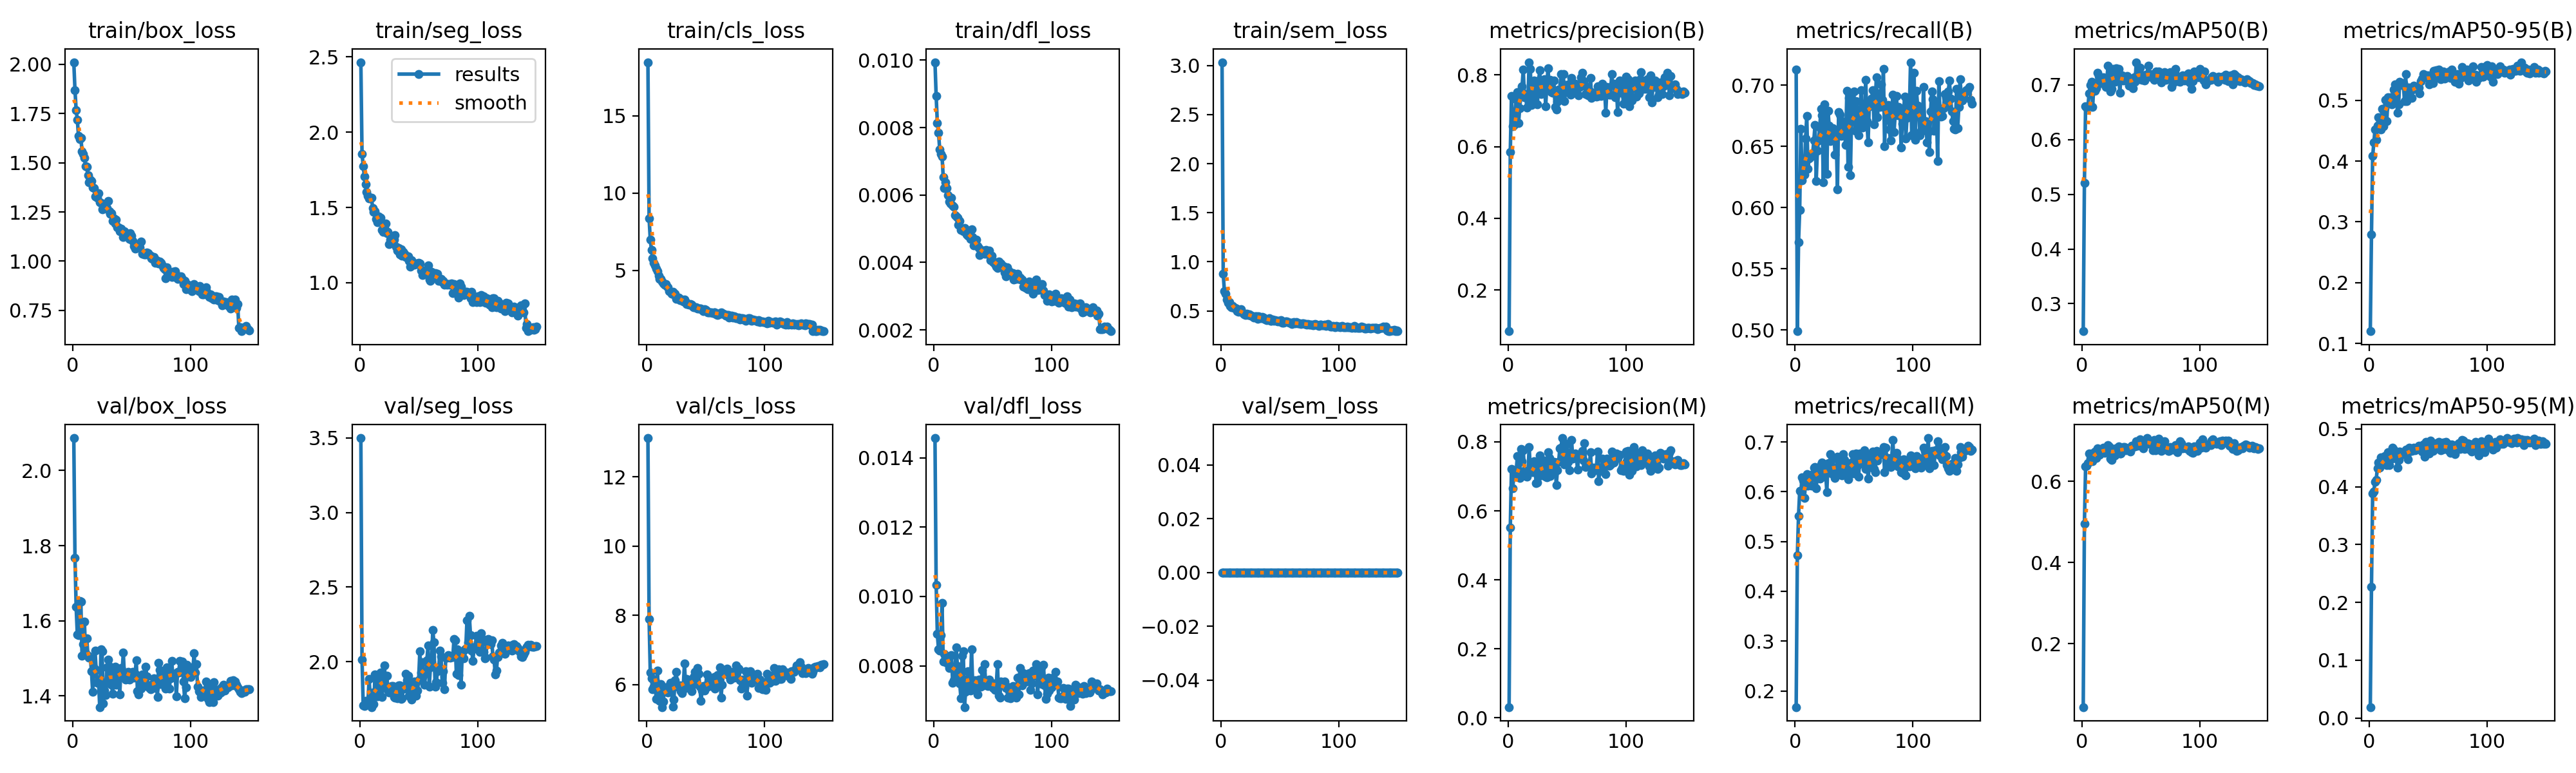

Data behind this chart, as committed beside it:
epoch, time, train/box_loss, train/seg_loss, train/cls_loss, train/dfl_loss, train/sem_loss, metrics/precision(B), metrics/recall(B), metrics/mAP50(B), metrics/mAP50-95(B), metrics/precision(M), metrics/recall(M), metrics/mAP50(M), metrics/mAP50-95(M), val/box_loss, val/seg_loss, val/cls_loss, val/dfl_loss, val/sem_loss, lr/pg0, lr/pg1, lr/pg2
1, 106.7, 2.01, 2.466, 18.47, 0.00994, 3.034, 0.0847, 0.713, 0.2497, 0.12, 0.0309, 0.1675, 0.04348, 0.01884, 2.086, 3.498, 13.12, 0.01457, 0, 7.8961e-05, 7.8961e-05, 0.08034
2, 215.3, 1.869, 1.855, 8.372, 0.00894, 0.8744, 0.5852, 0.4991, 0.5203, 0.279, 0.5511, 0.4725, 0.4951, 0.2267, 1.768, 2.017, 7.889, 0.01034, 0, 0.0001579, 0.0001579, 0.06042
3, 365.6, 1.768, 1.777, 7.013, 0.00814, 0.7018, 0.7411, 0.5716, 0.6606, 0.4083, 0.7214, 0.551, 0.6372, 0.3881, 1.636, 1.707, 6.346, 0.00892, 0, 0.0002358, 0.0002358, 0.0405
4, 454.3, 1.718, 1.706, 6.339, 0.00784, 0.674, 0.6574, 0.5982, 0.6587, 0.4305, 0.6661, 0.6022, 0.6381, 0.3922, 1.563, 1.704, 6.169, 0.00848, 0, 0.0003126, 0.0003126, 0.02057
5, 511.3, 1.636, 1.655, 5.789, 0.00736, 0.6179, 0.6601, 0.6643, 0.6606, 0.452, 0.6989, 0.6004, 0.6458, 0.4085, 1.562, 1.741, 5.869, 0.00844, 0, 0.0003884, 0.0003884, 0.0006482
6, 594.2, 1.621, 1.603, 5.482, 0.00722, 0.5825, 0.6902, 0.6224, 0.6845, 0.4355, 0.7062, 0.6291, 0.6697, 0.4121, 1.652, 1.73, 5.931, 0.00889, 0, 0.0003868, 0.0003868, 0.0003868
7, 739.7, 1.626, 1.579, 5.319, 0.00715, 0.5875, 0.7325, 0.6295, 0.6996, 0.4589, 0.7138, 0.6223, 0.6565, 0.4321, 1.651, 1.728, 6.149, 0.00982, 0, 0.0003842, 0.0003842, 0.0003842
8, 849.9, 1.557, 1.561, 5.134, 0.00653, 0.5489, 0.752, 0.6268, 0.706, 0.4727, 0.7596, 0.587, 0.6695, 0.4415, 1.507, 1.883, 5.574, 0.00812, 0, 0.0003815, 0.0003815, 0.0003815
9, 931.8, 1.543, 1.558, 4.947, 0.0062, 0.5369, 0.6654, 0.6563, 0.6596, 0.4528, 0.7041, 0.6223, 0.6499, 0.4334, 1.538, 1.762, 6.397, 0.00835, 0, 0.0003789, 0.0003789, 0.0003789
10, 1017, 1.526, 1.565, 4.675, 0.00637, 0.5473, 0.7077, 0.675, 0.7009, 0.4526, 0.6948, 0.6355, 0.667, 0.4503, 1.598, 1.697, 5.614, 0.00827, 0, 0.0003762, 0.0003762, 0.0003762
11, 1122, 1.482, 1.497, 4.462, 0.0062, 0.5325, 0.7463, 0.6318, 0.6888, 0.4857, 0.7801, 0.6122, 0.6744, 0.444, 1.513, 1.796, 5.525, 0.00809, 0, 0.0003736, 0.0003736, 0.0003736
12, 1209, 1.478, 1.471, 4.457, 0.006, 0.5278, 0.7681, 0.64, 0.6939, 0.4572, 0.743, 0.6243, 0.6585, 0.4396, 1.553, 1.716, 6.005, 0.00819, 0, 0.000371, 0.000371, 0.000371
13, 1315, 1.436, 1.474, 4.289, 0.0058, 0.525, 0.8147, 0.6411, 0.7214, 0.4875, 0.7763, 0.626, 0.6819, 0.4531, 1.507, 1.917, 5.347, 0.00793, 0, 0.0003683, 0.0003683, 0.0003683
14, 1398, 1.401, 1.422, 4.166, 0.00575, 0.4996, 0.7377, 0.6437, 0.7155, 0.5004, 0.7166, 0.6117, 0.6718, 0.4494, 1.501, 1.775, 5.516, 0.008, 0, 0.0003657, 0.0003657, 0.0003657
15, 1498, 1.415, 1.402, 4.079, 0.00592, 0.4886, 0.7464, 0.6439, 0.7032, 0.4661, 0.7008, 0.6356, 0.6658, 0.4371, 1.501, 1.769, 5.856, 0.0083, 0, 0.000363, 0.000363, 0.000363
16, 1597, 1.406, 1.439, 4.118, 0.00568, 0.505, 0.7096, 0.6551, 0.7027, 0.5055, 0.6995, 0.6479, 0.6755, 0.4596, 1.466, 1.916, 5.909, 0.00751, 0, 0.0003604, 0.0003604, 0.0003604
17, 1696, 1.373, 1.407, 3.993, 0.00565, 0.5186, 0.7341, 0.6676, 0.7055, 0.5028, 0.7097, 0.6493, 0.675, 0.4369, 1.41, 1.819, 5.813, 0.00758, 0, 0.0003578, 0.0003578, 0.0003578
18, 1776, 1.372, 1.434, 3.932, 0.00541, 0.4853, 0.8357, 0.6217, 0.7133, 0.505, 0.7851, 0.6067, 0.6831, 0.4511, 1.475, 1.928, 5.774, 0.00785, 0, 0.0003551, 0.0003551, 0.0003551
19, 1872, 1.329, 1.351, 3.682, 0.00537, 0.469, 0.8173, 0.6466, 0.7035, 0.4939, 0.7211, 0.6371, 0.6708, 0.4491, 1.521, 1.764, 5.955, 0.00854, 0, 0.0003525, 0.0003525, 0.0003525
20, 1995, 1.33, 1.336, 3.622, 0.00532, 0.4638, 0.7167, 0.6547, 0.696, 0.5037, 0.7192, 0.6412, 0.679, 0.4673, 1.469, 1.879, 6.055, 0.008, 0, 0.0003498, 0.0003498, 0.0003498
21, 2116, 1.321, 1.362, 3.483, 0.00511, 0.4592, 0.7355, 0.6655, 0.7088, 0.5176, 0.7129, 0.627, 0.6757, 0.4641, 1.434, 1.976, 6.049, 0.00775, 0, 0.0003472, 0.0003472, 0.0003472
22, 2207, 1.344, 1.393, 3.622, 0.00524, 0.4731, 0.7846, 0.6805, 0.7343, 0.5264, 0.7443, 0.6555, 0.6901, 0.4537, 1.44, 1.838, 5.351, 0.00749, 0, 0.0003446, 0.0003446, 0.0003446
23, 2332, 1.299, 1.329, 3.475, 0.00496, 0.457, 0.7545, 0.6757, 0.7137, 0.5245, 0.7194, 0.6584, 0.6869, 0.449, 1.37, 1.909, 5.565, 0.00707, 0, 0.0003419, 0.0003419, 0.0003419
24, 2425, 1.296, 1.336, 3.515, 0.00498, 0.465, 0.7621, 0.6206, 0.6875, 0.4802, 0.6808, 0.6305, 0.6567, 0.4332, 1.523, 1.81, 6.114, 0.00829, 0, 0.0003393, 0.0003393, 0.0003393
25, 2511, 1.264, 1.256, 3.153, 0.00493, 0.4533, 0.7184, 0.6845, 0.6922, 0.4935, 0.6816, 0.6514, 0.653, 0.4459, 1.519, 1.796, 6.365, 0.00842, 0, 0.0003366, 0.0003366, 0.0003366
26, 2589, 1.269, 1.288, 3.218, 0.00503, 0.4493, 0.7845, 0.6771, 0.7285, 0.5308, 0.724, 0.6384, 0.6802, 0.4604, 1.38, 1.823, 5.942, 0.00681, 0, 0.000334, 0.000334, 0.000334
27, 2713, 1.286, 1.3, 3.256, 0.00498, 0.4429, 0.8125, 0.6277, 0.7209, 0.5257, 0.7616, 0.5998, 0.6806, 0.4596, 1.415, 1.839, 5.939, 0.00725, 0, 0.0003314, 0.0003314, 0.0003314
28, 2789, 1.272, 1.272, 3.082, 0.00482, 0.4306, 0.7474, 0.6792, 0.7058, 0.5266, 0.7034, 0.6574, 0.6638, 0.4558, 1.402, 1.84, 5.967, 0.00733, 0, 0.0003287, 0.0003287, 0.0003287
29, 2878, 1.269, 1.287, 3.107, 0.0048, 0.4415, 0.7627, 0.6671, 0.73, 0.5285, 0.7302, 0.6389, 0.6823, 0.4568, 1.475, 1.763, 5.811, 0.00784, 0, 0.0003261, 0.0003261, 0.0003261
30, 2986, 1.306, 1.318, 3.142, 0.00482, 0.4441, 0.7645, 0.6546, 0.7075, 0.4987, 0.7213, 0.6751, 0.6833, 0.4594, 1.496, 1.761, 5.754, 0.00768, 0, 0.0003234, 0.0003234, 0.0003234
31, 3076, 1.253, 1.241, 3.017, 0.0047, 0.4172, 0.7885, 0.6631, 0.7288, 0.5428, 0.746, 0.6368, 0.6868, 0.4639, 1.434, 1.805, 5.939, 0.00728, 0, 0.0003208, 0.0003208, 0.0003208
32, 3147, 1.241, 1.212, 3.115, 0.00499, 0.4453, 0.7119, 0.6648, 0.6856, 0.4989, 0.6992, 0.6659, 0.6684, 0.454, 1.479, 1.758, 6.603, 0.00848, 0, 0.0003182, 0.0003182, 0.0003182
33, 3255, 1.245, 1.23, 2.956, 0.00475, 0.4344, 0.7725, 0.6608, 0.713, 0.5215, 0.698, 0.6422, 0.6692, 0.4471, 1.43, 1.842, 5.895, 0.00746, 0, 0.0003155, 0.0003155, 0.0003155
34, 3334, 1.204, 1.187, 2.847, 0.0045, 0.4238, 0.8189, 0.6434, 0.7168, 0.5211, 0.771, 0.628, 0.6771, 0.4673, 1.405, 1.841, 6.162, 0.00737, 0, 0.0003129, 0.0003129, 0.0003129
35, 3425, 1.218, 1.222, 2.822, 0.00463, 0.437, 0.7679, 0.6582, 0.7077, 0.5162, 0.7526, 0.6416, 0.6856, 0.4623, 1.465, 1.751, 6.037, 0.00758, 0, 0.0003102, 0.0003102, 0.0003102
36, 3528, 1.192, 1.18, 2.772, 0.00468, 0.4315, 0.7861, 0.6147, 0.7108, 0.5045, 0.7002, 0.6707, 0.6844, 0.4618, 1.478, 1.755, 6.002, 0.00751, 0, 0.0003076, 0.0003076, 0.0003076
37, 3619, 1.211, 1.205, 2.822, 0.00449, 0.4184, 0.7513, 0.6782, 0.7124, 0.5177, 0.7184, 0.6501, 0.6763, 0.4644, 1.43, 1.823, 5.986, 0.00718, 0, 0.000305, 0.000305, 0.000305
38, 3701, 1.17, 1.194, 2.783, 0.00442, 0.4101, 0.7509, 0.676, 0.716, 0.5244, 0.7221, 0.6552, 0.6824, 0.467, 1.471, 1.82, 5.8, 0.0076, 0, 0.0003023, 0.0003023, 0.0003023
39, 3796, 1.172, 1.173, 2.679, 0.00421, 0.4055, 0.7838, 0.6584, 0.7139, 0.5205, 0.7411, 0.643, 0.6814, 0.4635, 1.464, 1.919, 5.997, 0.00757, 0, 0.0002997, 0.0002997, 0.0002997
40, 3865, 1.153, 1.169, 2.637, 0.00425, 0.4094, 0.7099, 0.6708, 0.6989, 0.5219, 0.7393, 0.6329, 0.6788, 0.466, 1.404, 1.878, 6.206, 0.00739, 0, 0.000297, 0.000297, 0.000297
41, 3951, 1.164, 1.174, 2.64, 0.00436, 0.4245, 0.7038, 0.6642, 0.6989, 0.5187, 0.6752, 0.6751, 0.6744, 0.4667, 1.474, 1.909, 6.362, 0.00788, 0, 0.0002944, 0.0002944, 0.0002944
42, 4039, 1.146, 1.147, 2.623, 0.00435, 0.3994, 0.7255, 0.6608, 0.7025, 0.5215, 0.7177, 0.6645, 0.6881, 0.4706, 1.466, 1.773, 6.071, 0.00743, 0, 0.0002918, 0.0002918, 0.0002918
43, 4133, 1.122, 1.105, 2.526, 0.00426, 0.4012, 0.7599, 0.6512, 0.6941, 0.5112, 0.7413, 0.6395, 0.685, 0.4657, 1.515, 1.765, 6.48, 0.00805, 0, 0.0002891, 0.0002891, 0.0002891
44, 4232, 1.153, 1.151, 2.542, 0.00437, 0.4105, 0.742, 0.6955, 0.714, 0.532, 0.7803, 0.6532, 0.6891, 0.4642, 1.449, 1.749, 6.308, 0.0075, 0, 0.0002865, 0.0002865, 0.0002865
45, 4326, 1.138, 1.132, 2.538, 0.00425, 0.3974, 0.8023, 0.6332, 0.7058, 0.5357, 0.783, 0.6256, 0.6867, 0.4607, 1.443, 1.857, 5.945, 0.00744, 0, 0.0002838, 0.0002838, 0.0002838
46, 4422, 1.125, 1.119, 2.522, 0.00425, 0.4059, 0.7761, 0.6896, 0.7413, 0.5438, 0.811, 0.634, 0.6997, 0.4728, 1.46, 1.87, 5.52, 0.00741, 0, 0.0002812, 0.0002812, 0.0002812
47, 4495, 1.138, 1.127, 2.468, 0.00435, 0.4013, 0.8021, 0.6265, 0.7186, 0.5381, 0.7507, 0.6464, 0.6889, 0.4515, 1.465, 1.816, 5.824, 0.0076, 0, 0.0002786, 0.0002786, 0.0002786
48, 4580, 1.113, 1.125, 2.36, 0.00407, 0.3928, 0.7269, 0.6759, 0.7099, 0.5407, 0.7353, 0.6591, 0.6919, 0.4776, 1.443, 1.775, 5.954, 0.00743, 0, 0.0002759, 0.0002759, 0.0002759
49, 4659, 1.142, 1.129, 2.504, 0.0042, 0.3959, 0.7643, 0.6842, 0.7317, 0.5379, 0.7636, 0.6754, 0.7047, 0.4744, 1.46, 1.807, 5.829, 0.00749, 0, 0.0002733, 0.0002733, 0.0002733
50, 4759, 1.13, 1.131, 2.439, 0.00401, 0.3929, 0.7519, 0.6948, 0.7187, 0.5413, 0.7941, 0.6374, 0.6886, 0.4596, 1.449, 1.875, 5.965, 0.00736, 0, 0.0002706, 0.0002706, 0.0002706
51, 4827, 1.103, 1.127, 2.374, 0.00403, 0.4081, 0.7737, 0.6629, 0.7091, 0.5268, 0.7416, 0.6756, 0.6901, 0.4578, 1.464, 2.069, 6.291, 0.00749, 0, 0.000268, 0.000268, 0.000268
52, 4900, 1.078, 1.08, 2.292, 0.00396, 0.3805, 0.766, 0.6872, 0.7146, 0.5373, 0.7172, 0.6774, 0.6821, 0.48, 1.449, 1.93, 5.939, 0.00731, 0, 0.0002654, 0.0002654, 0.0002654
53, 4993, 1.063, 1.049, 2.276, 0.00387, 0.3802, 0.7458, 0.6798, 0.7076, 0.5307, 0.7651, 0.6527, 0.6988, 0.4691, 1.46, 1.998, 5.999, 0.00745, 0, 0.0002627, 0.0002627, 0.0002627
54, 5110, 1.067, 1.083, 2.274, 0.00383, 0.3882, 0.792, 0.6589, 0.718, 0.5288, 0.8054, 0.6301, 0.6957, 0.4615, 1.495, 1.908, 6.154, 0.00804, 0, 0.0002601, 0.0002601, 0.0002601
55, 5195, 1.085, 1.067, 2.283, 0.00402, 0.3943, 0.769, 0.6664, 0.7183, 0.5488, 0.7505, 0.6772, 0.7071, 0.4661, 1.413, 1.847, 5.949, 0.00714, 0, 0.0002574, 0.0002574, 0.0002574
56, 5268, 1.071, 1.07, 2.258, 0.00391, 0.393, 0.7755, 0.6962, 0.7346, 0.5482, 0.7615, 0.6608, 0.703, 0.4713, 1.403, 1.923, 6.104, 0.00709, 0, 0.0002548, 0.0002548, 0.0002548
57, 5351, 1.071, 1.072, 2.29, 0.00397, 0.3867, 0.7755, 0.6657, 0.72, 0.5495, 0.7671, 0.6666, 0.6923, 0.4749, 1.445, 2.012, 6.216, 0.00755, 0, 0.0002522, 0.0002522, 0.0002522
58, 5455, 1.101, 1.113, 2.282, 0.00386, 0.3784, 0.7563, 0.6753, 0.7194, 0.5376, 0.7632, 0.6556, 0.6991, 0.4668, 1.419, 2.109, 5.875, 0.00745, 0, 0.0002495, 0.0002495, 0.0002495
59, 5600, 1.036, 1.021, 2.182, 0.0039, 0.3791, 0.7648, 0.6803, 0.714, 0.5511, 0.7195, 0.6834, 0.6944, 0.477, 1.457, 1.836, 5.977, 0.00749, 0, 0.0002469, 0.0002469, 0.0002469
60, 5661, 1.041, 1.012, 2.139, 0.0037, 0.3629, 0.7429, 0.7046, 0.7139, 0.5429, 0.7543, 0.6456, 0.677, 0.4689, 1.435, 1.964, 6.268, 0.00754, 0, 0.0002442, 0.0002442, 0.0002442
... 90 more rows
